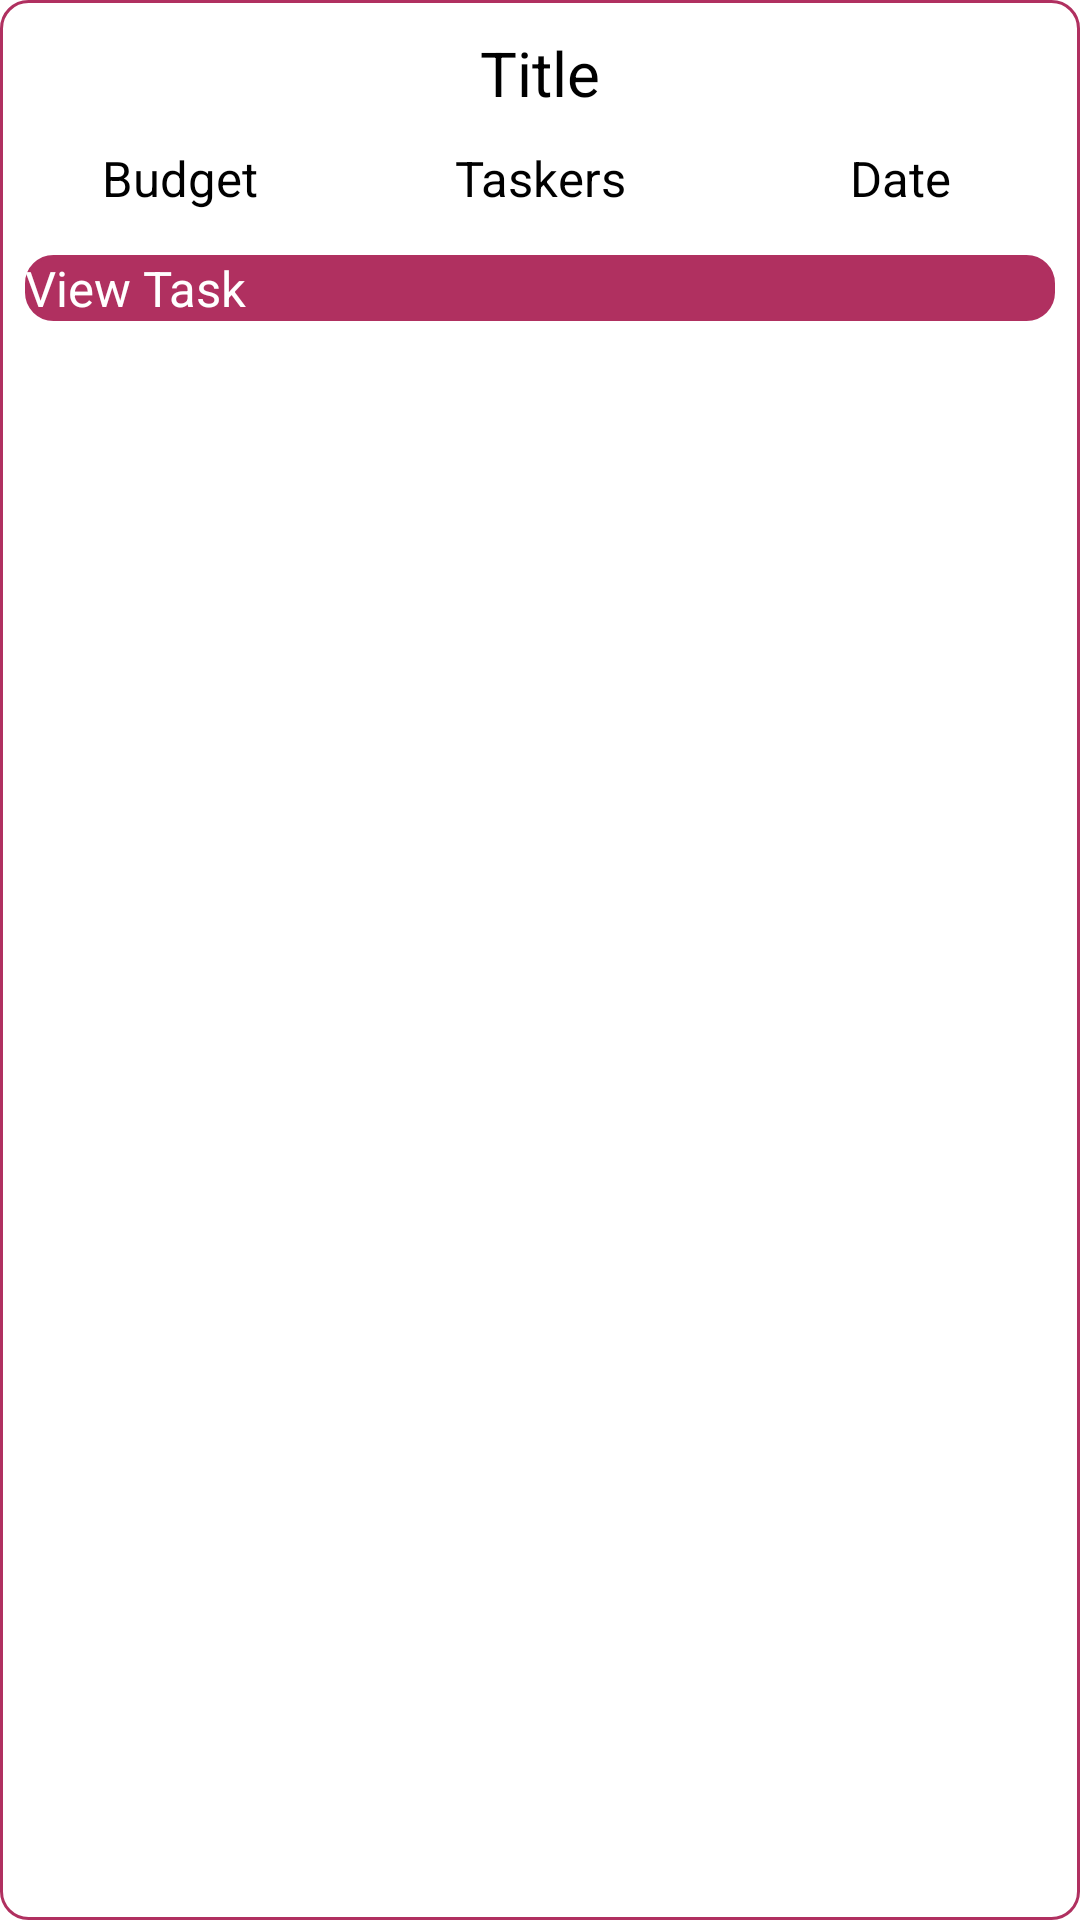

Android layout source for this screen:
<!-- AndroidManifest.xml: application theme Theme.ServiceProvider -->
<!-- res/layout/view_tasks_for_client.xml -->
<?xml version="1.0" encoding="utf-8"?>
<LinearLayout xmlns:android="http://schemas.android.com/apk/res/android"
    android:layout_width="match_parent"
    android:layout_height="wrap_content"
    android:background="@drawable/border"
    android:layout_margin="5pt"
    android:orientation="vertical">

    <LinearLayout
        android:layout_width="match_parent"
        android:layout_height="wrap_content"
        android:orientation="vertical">

        <TextView
            android:id="@+id/tvTaskTitleCLient"
            android:layout_width="match_parent"
            android:layout_height="wrap_content"
            android:layout_margin="5pt"
            android:gravity="center"
            android:text="Title"
            android:textColor="@color/accent_black"
            android:textSize="10pt" />
    </LinearLayout>



    <LinearLayout
        android:layout_width="match_parent"
        android:layout_height="wrap_content"
        android:orientation="horizontal"
        android:layout_marginBottom="3pt"
        android:weightSum="3">

        <TextView
            android:id="@+id/tvTaskBudget"
            android:layout_width="match_parent"
            android:layout_height="wrap_content"
            android:layout_weight="1"
            android:gravity="center"
            android:text="Budget"
            android:textSize="8pt" />

        <TextView
            android:id="@+id/tvTaskerClient"
            android:layout_width="match_parent"
            android:layout_height="wrap_content"
            android:layout_weight="1"
            android:gravity="center"
            android:text="Taskers"
            android:textSize="8pt" />

        <TextView
            android:id="@+id/tvDateTask"
            android:layout_width="match_parent"
            android:layout_height="wrap_content"
            android:layout_weight="1"
            android:gravity="center"
            android:text="Date"
            android:textSize="8pt" />
    </LinearLayout>
    <LinearLayout
        android:layout_width="match_parent"
        android:layout_height="wrap_content"
        android:orientation="vertical">

        <Button
            android:id="@+id/btnViewTask"
            android:layout_width="match_parent"
            android:layout_height="wrap_content"
            android:layout_margin="4pt"
            android:background="@drawable/border_2"
            android:text="View Task"
            android:textSize="8pt"
            android:textColor="@color/md_white_1000"/>

    </LinearLayout>
</LinearLayout>
<!-- resources referenced by this layout -->
<resources>
  <color name="accent_black">#000000</color>
  <color name="md_white_1000">#FFFFFF</color>
  <!-- drawable border (drawable-v24) -->
  <?xml version="1.0" encoding="utf-8"?>
  <shape xmlns:android="http://schemas.android.com/apk/res/android" android:shape="rectangle" >
  
  
      
      <stroke
          android:width="1dp"
          android:color="#b03060" >
      </stroke>
  
      
      <corners
          android:radius="9dp"   >
      </corners>
  </shape>
  <!-- drawable border_2 (drawable-v24) -->
  <?xml version="1.0" encoding="utf-8"?>
  <shape xmlns:android="http://schemas.android.com/apk/res/android"
      android:shape="rectangle">
      
      <solid
          android:color="#b03060" >
      </solid>
  
      
      <stroke
          android:width="1dp"
          android:color="#b03060" >
      </stroke>
  
      
      <corners
          android:radius="9dp"   >
      </corners>
  </shape>
  <style name="Theme.ServiceProvider" parent="Theme.MaterialComponents.DayNight.DarkActionBar">
          
          <item name="colorPrimary">@color/colorPrimary</item>
          <item name="colorPrimaryDark">@color/colorPrimaryDark</item>
          <item name="colorAccent">@color/colorAccent</item>
      </style>
  <color name="colorPrimary">#2196F3</color>
  <color name="colorPrimaryDark">#1976D2</color>
  <color name="colorAccent">#1976D2</color>
</resources>
